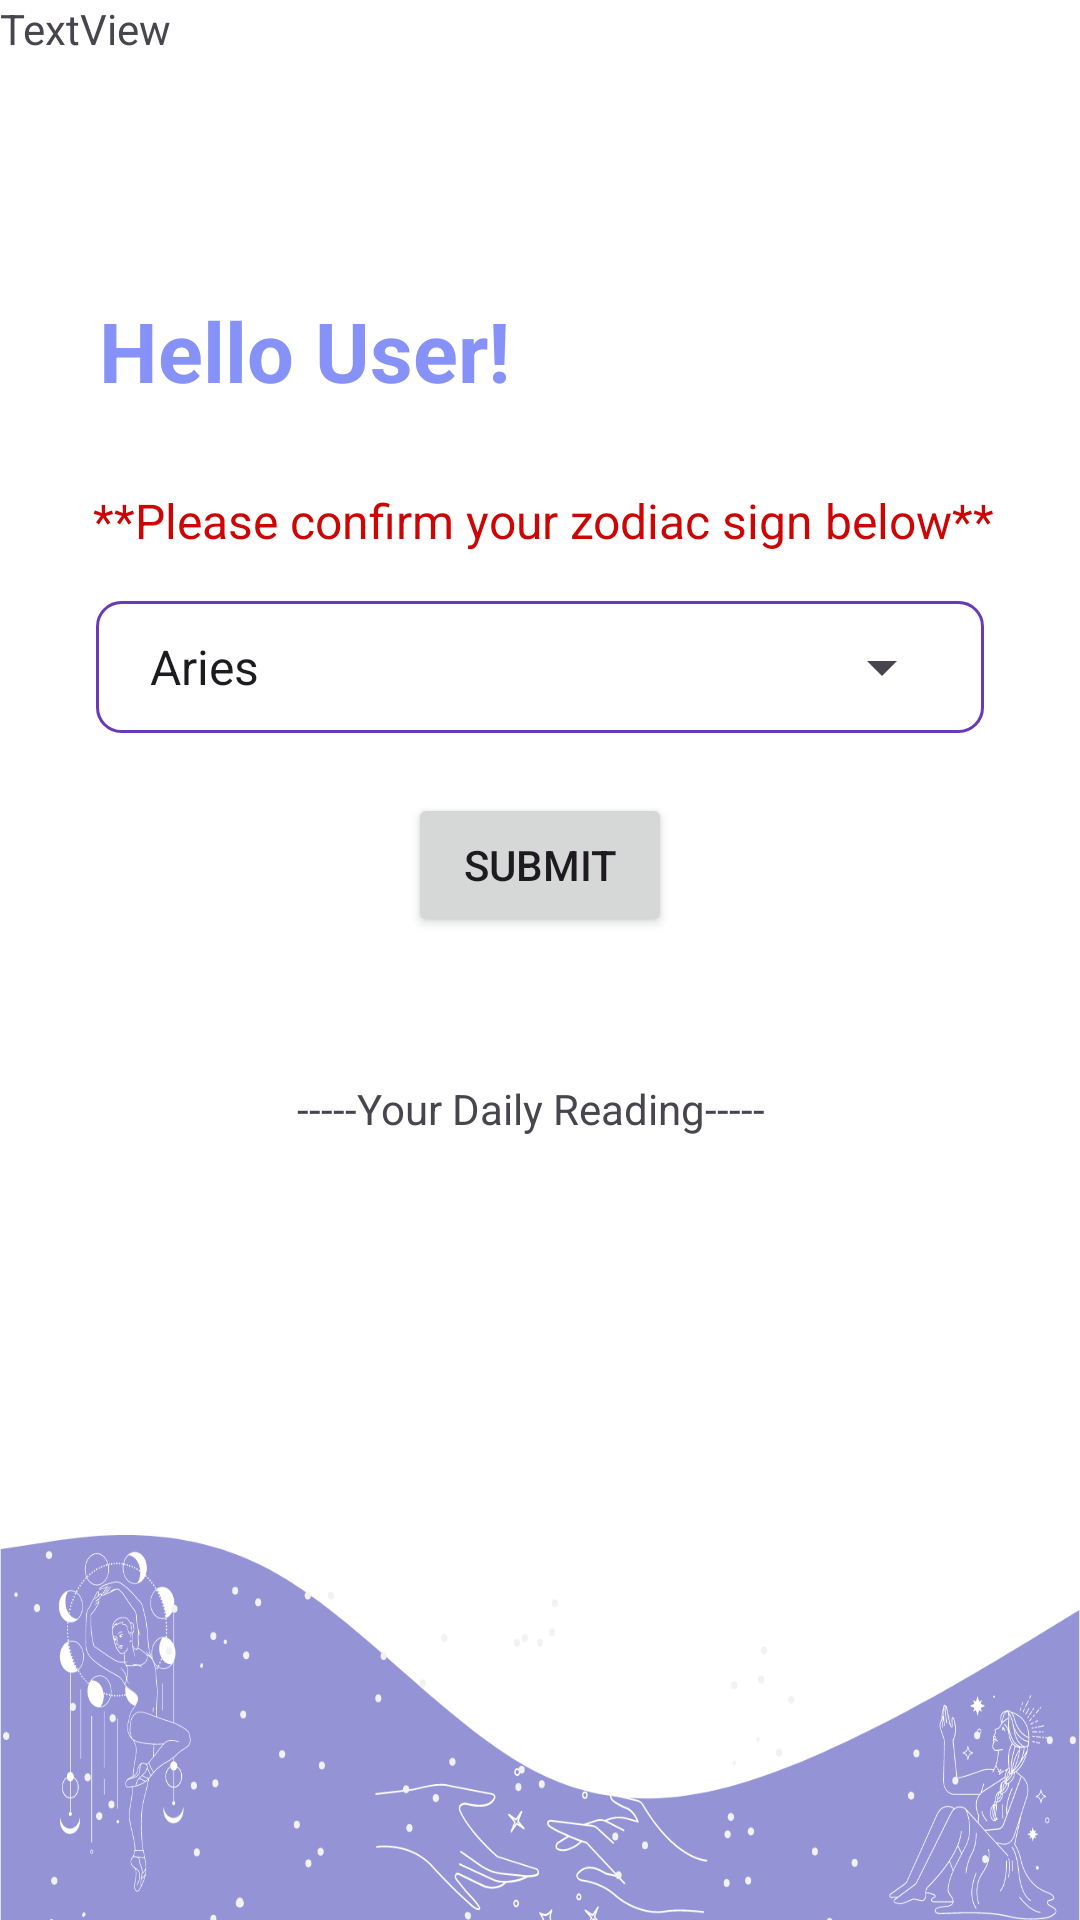

This screen was rendered from an Android layout file. Write that file and the resources it references.
<!-- AndroidManifest.xml: application theme Theme.CelestialConnect -->
<!-- res/layout/activity_dailyreading.xml -->
<?xml version="1.0" encoding="utf-8"?>
<androidx.constraintlayout.widget.ConstraintLayout xmlns:android="http://schemas.android.com/apk/res/android"
    xmlns:app="http://schemas.android.com/apk/res-auto"
    xmlns:tools="http://schemas.android.com/tools"
    android:layout_width="match_parent"
    android:layout_height="match_parent"
    android:background="@drawable/img_6"
    >


    <TextView
        android:id="@+id/greetingTextView"
        android:layout_width="294dp"
        android:layout_height="41dp"
        android:layout_above="@id/followersCount"
        android:layout_alignParentStart="true"
        android:layout_alignParentTop="true"
        android:layout_alignParentEnd="true"
        android:layout_marginStart="32dp"
        android:layout_marginTop="76dp"
        android:layout_marginEnd="32dp"
        android:text="Hello User!"
        android:textColor="@color/lavender"
        android:textSize="27.5sp"
        android:textStyle="bold"
        app:layout_constraintBottom_toTopOf="@+id/textView2"
        app:layout_constraintEnd_toEndOf="parent"
        app:layout_constraintHorizontal_bias="0.461"
        app:layout_constraintStart_toStartOf="parent"
        app:layout_constraintTop_toTopOf="parent"
        app:layout_constraintVertical_bias="0.487" />

    <TextView
        android:id="@+id/textView2"
        android:layout_width="wrap_content"
        android:layout_height="wrap_content"
        android:layout_marginStart="32dp"
        android:layout_marginEnd="32dp"
        android:text="**Please confirm your zodiac sign below**"
        android:textColor="#CC0505"
        android:textSize="16sp"
        app:layout_constraintBottom_toBottomOf="parent"
        app:layout_constraintEnd_toEndOf="parent"
        app:layout_constraintHorizontal_bias="0.255"
        app:layout_constraintStart_toStartOf="parent"
        app:layout_constraintTop_toTopOf="parent"
        app:layout_constraintVertical_bias="0.263" />

    <LinearLayout
        android:id="@+id/spinnerLayout"
        android:layout_width="0dp"
        android:layout_height="wrap_content"
        android:layout_marginStart="32dp"
        android:layout_marginTop="16dp"
        android:layout_marginEnd="32dp"
        android:background="@drawable/edit_text_rounded"
        android:padding="10dp"
        app:layout_constraintBottom_toTopOf="@+id/submitButton"
        app:layout_constraintEnd_toEndOf="parent"
        app:layout_constraintHorizontal_bias="0.0"
        app:layout_constraintStart_toStartOf="parent"
        app:layout_constraintTop_toBottomOf="@+id/textView2"
        app:layout_constraintVertical_bias="0.0">

        <Spinner
            android:id="@+id/zodiacSpinner"
            android:layout_width="match_parent"
            android:layout_height="wrap_content"
            android:entries="@array/zodiac_signs" />
    </LinearLayout>

    <Button
        android:id="@+id/submitButton"
        android:layout_width="wrap_content"
        android:layout_height="wrap_content"
        android:layout_marginTop="80dp"
        android:text="Submit"
        app:layout_constraintEnd_toEndOf="parent"
        app:layout_constraintStart_toStartOf="parent"
        app:layout_constraintTop_toBottomOf="@+id/textView2" />

    <TextView
        android:id="@+id/textView3"
        android:layout_width="324dp"
        android:layout_height="184dp"
        android:layout_marginStart="50dp"
        android:layout_marginTop="360dp"
        android:layout_marginEnd="50dp"
        android:text="                         -----Your Daily Reading-----"
        app:layout_constraintEnd_toEndOf="parent"
        app:layout_constraintHorizontal_bias="0.538"
        app:layout_constraintStart_toStartOf="parent"
        app:layout_constraintTop_toTopOf="parent" />

    <TextView
        android:id="@+id/textView4"
        android:layout_width="wrap_content"
        android:layout_height="wrap_content"
        android:text="TextView"
        tools:layout_editor_absoluteX="196dp"
        tools:layout_editor_absoluteY="444dp" />


</androidx.constraintlayout.widget.ConstraintLayout>
<!-- resources referenced by this layout -->
<resources>
  <string-array name="zodiac_signs">
          <item>Aries</item>
          <item>Taurus</item>
          <item>Gemini</item>
          <item>Cancer</item>
          <item>Leo</item>
          <item>Virgo</item>
          <item>Libra</item>
          <item>Scorpio</item>
          <item>Sagittarius</item>
          <item>Capricorn</item>
          <item>Aquarius</item>
          <item>Pisces</item>
      </string-array>
  <color name="lavender">#8692F7</color>
  <!-- drawable edit_text_rounded (drawable) -->
  <?xml version="1.0" encoding="utf-8"?>
      <shape xmlns:android="http://schemas.android.com/apk/res/android"
          android:shape="rectangle">
          <solid android:color="@android:color/transparent" />
          <corners android:radius="8dp" />
          <stroke
              android:width="1dp"
              android:color="#673AB7" />
      </shape>
  <!-- drawable img_6: png bitmap (drawable, 78668 bytes) -->
  <style name="Theme.CelestialConnect" parent="Base.Theme.CelestialConnect" />
  <style name="Base.Theme.CelestialConnect" parent="Theme.Material3.DayNight.NoActionBar">
          
          
          <item name="colorPrimary">@color/lavender</item>
          <item name="colorPrimaryVariant">@color/lavender</item>
          <item name="colorOnPrimary">@color/white</item>
          
          <item name="colorSecondary">@color/teal_200</item>
          <item name="colorSecondaryVariant">@color/teal_700</item>
          <item name="colorOnSecondary">@color/black</item>
          
          <item name="android:statusBarColor">?attr/colorPrimaryVariant</item>
          
      </style>
  <color name="white">#FFFFFFFF</color>
  <color name="teal_200">#FF03DAC5</color>
  <color name="teal_700">#FF018786</color>
  <color name="black">#FF000000</color>
</resources>
